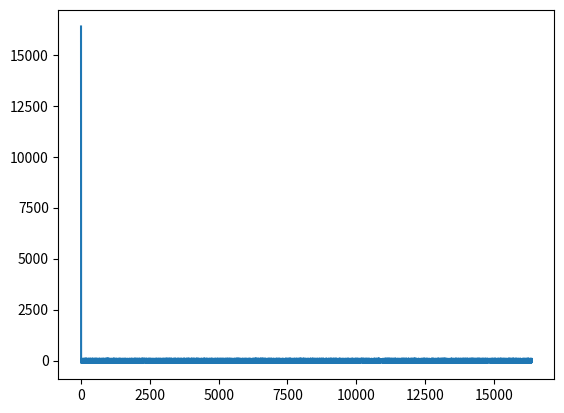

Generate this figure with matplotlib:
# -*- coding: utf-8 -*-
"""
Created on Thu Feb 26 13:38:03 2015

[redacted]
"""

from __future__ import division
import numpy as np
import matplotlib.pyplot as plt

from scipy import signal


def mls(i, j): 
    """
    Funktionen tager i ind som tids step som skal være lig 
    længden af MLS sekvensen og j som begyndelsesværdien 
    på formen [1,1,0,1] med længden m
    Den genererer en MLS sequens for m = 2,3,4,6,7,15
    
    Parameters
    -------
    i : int
        lenden af MLS sekvensen.
    j : list of int 
        j er begyndelsesværdien på formen [1,1,0,1].
    Returns
    -------
    Sweep : 1D ndarray of floats
        MLS sekvensen i form af et array.

    Eksempel
    -------        
    sweep = mls((2**15)-2, [1,1,1,1,1,1,1,1,1,1,1,1,1,1,0])        
    """
    k = 0    
    
    binseq = [0]*(i+1)
    binseq[0] = j
 
    while k < i: # laver shift operationen
        binseq[k+1] = list(np.roll(binseq[k],1))        
        binseq[k+1][0] = (binseq[k][-1]+binseq[k][-2])%2

        k = k + 1 
        
    # udtager sidste element i hver sekvens
    y = []
    for i in binseq:
        y.append(i[-1])
    
    return np.array(y)

def SinusSweep(StartFrekvens,SlutFrekvens,Varighed):
    """
    Laver et eksponentiel sinus sweep.
    
    Parameters
    -------
    StartFrekvens : float
        Frekvensen som sinussweepet begynder ved.
    SlutFrekvens : float
        Frekvensen som sinussweepet afslutter ved.
    Varighed : float
        Antal sekunder sinussweepet skal vare.
    Returns
    -------
    Sweep : 1D ndarray of floats
        Sinussweepet i form af et array.
    SampFrek : int
        Samplingsfrekvensen til sweepet
    """
    w1 = StartFrekvens
    w2 = SlutFrekvens
    T = Varighed
    SampFrek = 44100
    Tid = np.linspace(0,T,T*SampFrek)
    Sweep = np.sin(2*np.pi*((w1 * T)/np.log(w2/w1))*(np.exp((Tid/T)*np.log(w2/w1)) - 1)) 
    return Sweep, SampFrek

def SinusSweepSubsample(StartFrekvens,SlutFrekvens,Varighed,Delay=0):
    """
    Laver et eksponentiel sinus sweep med et subsample delay.
    
    Parameters
    -------
    StartFrekvens : float
        Frekvensen som sinussweepet begynder ved.
    SlutFrekvens : float
        Frekvensen som sinussweepet afslutter ved.
    Varighed : float
        Antal sekunder sinussweepet skal vare.
    Delay : float
        Et subsample delay i intervallet [0,1].
    Returns
    -------
    Sweep : 1D ndarray of floats
        Sinussweepet i form af et array.
    SampFrek : int
        Samplingsfrekvensen til sweepet
    """
    if Delay <0 or Delay > 1:
        raise 'Not implemented'
    w1 = StartFrekvens
    w2 = SlutFrekvens
    T = Varighed
    SampFrek = 44100
    Tid = np.linspace(0,T,T*SampFrek)-Delay/SampFrek
    Tid[np.where(Tid<0)] = 0
    Sweep = np.sin(2*np.pi*((w1 * T)/np.log(w2/w1))*(np.exp((Tid/T)*np.log(w2/w1)) - 1))
    return Sweep, SampFrek

def LinSweep(StartFrekvens,SlutFrekvens,Varighed):
    """
    Laver et lineært sinus sweep.
    
    Parameters
    -------
    StartFrekvens : float
        Frekvensen som sinussweepet begynder ved.
    SlutFrekvens : float
        Frekvensen som sinussweepet afslutter ved.
    Varighed : float
        Antal sekunder sinussweepet skal vare.
    Returns
    -------
    Sweep : 1D ndarray of floats
        Sinussweepet i form af et array.
    SampFrek : int
        Samplingsfrekvensen til sweepet
    """
    w1 = StartFrekvens
    w2 = SlutFrekvens
    T = Varighed
    SampFrek = 44100
    Tid = np.linspace(0,T,T*SampFrek)
    k = (w2-w1)/T
    Frekvenser = w1+k*Tid/2
    Sweep = np.sin(1/2 * np.pi + 2*np.pi*(Frekvenser)*Tid)
    return Sweep,SampFrek



"""
Her udføres test på sweep for at se om de virker
- kortere sweep
- kun nogle frekvenser
"""    
if __name__ == '__main__':
    pass
    a=mls((2**15)-2, [1,1,1,1,1,1,1,1,1,1,1,1,1,1,0])
#    a =  mls(32766, [1,1,1,1,1,1,1,1,1,1,1,1,1,1,0]) 
    plt.plot(np.fft.rfft(a))
    b=signal.max_len_seq(16)